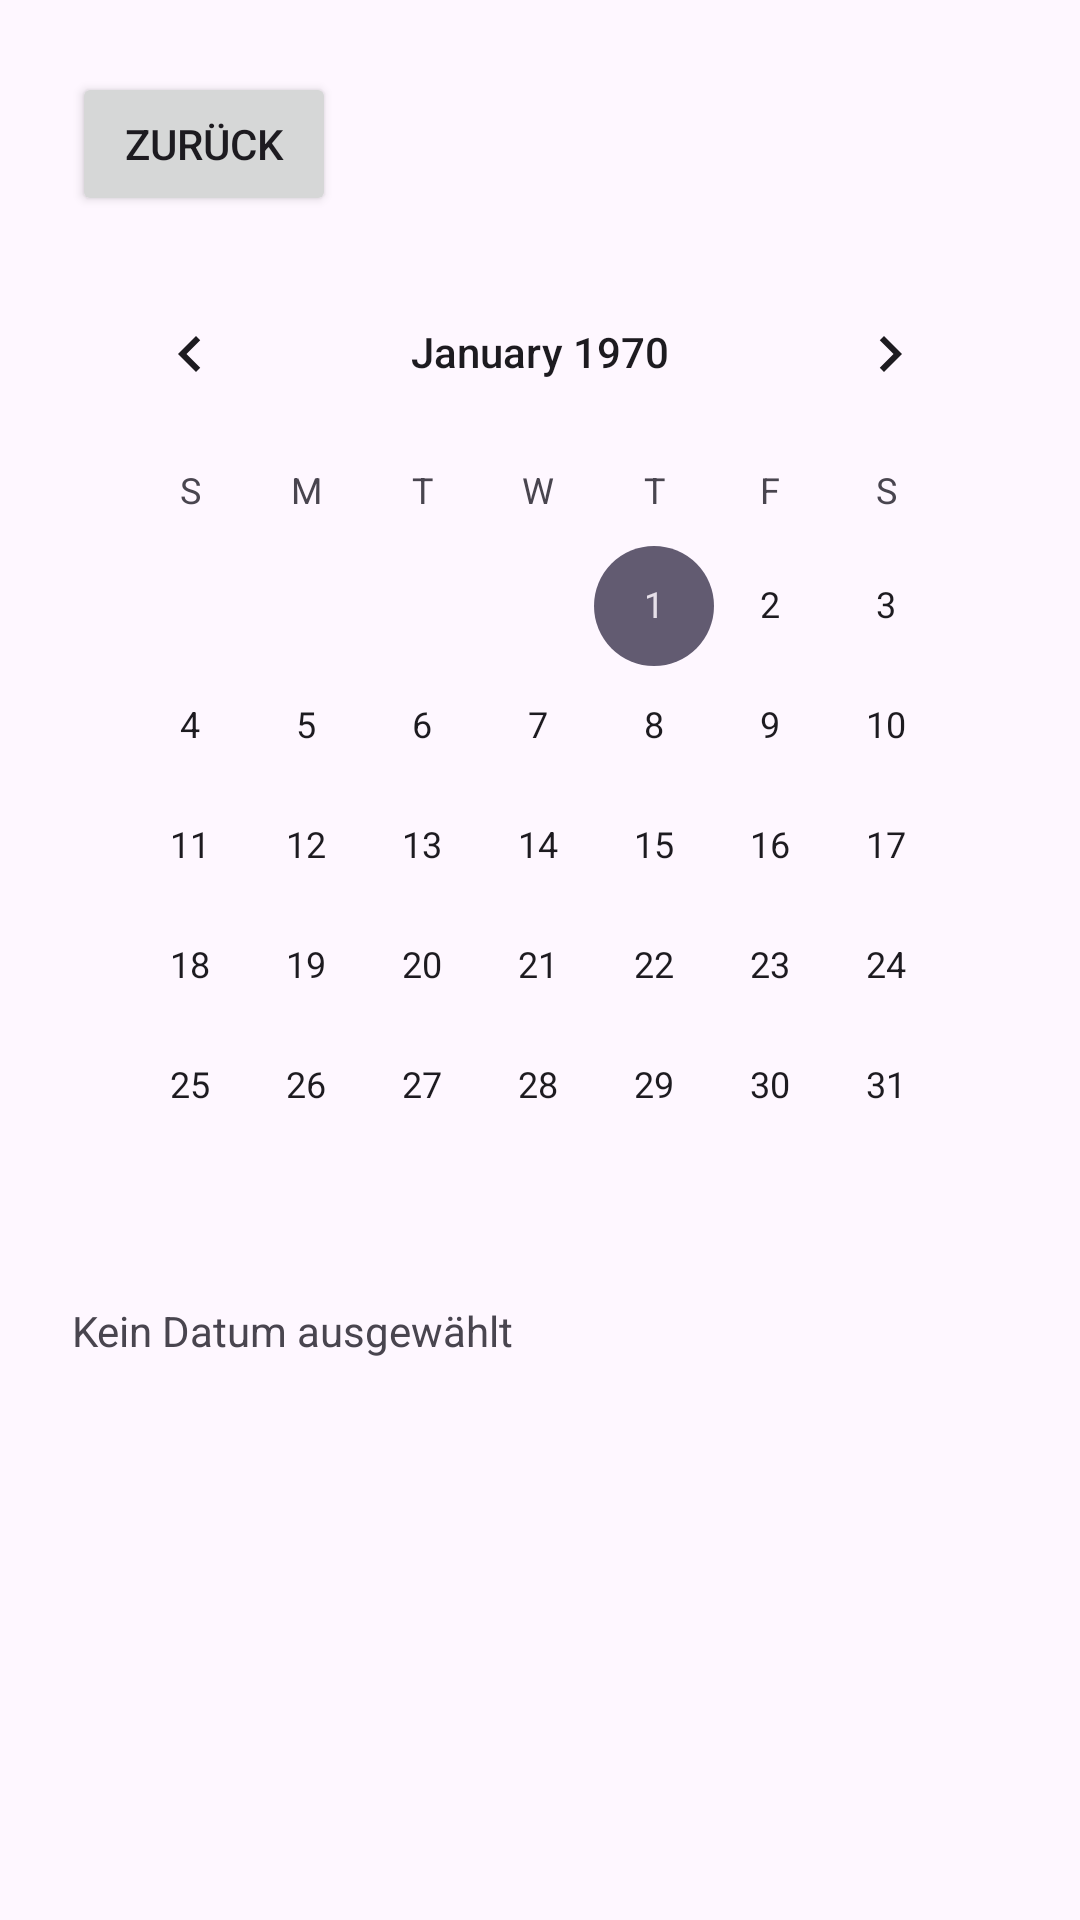

The Android layout XML behind this screen, and the referenced resources:
<!-- AndroidManifest.xml: application theme Theme.AppEntwicklung -->
<!-- res/layout/activity_ziel_kalender.xml -->
<?xml version="1.0" encoding="utf-8"?>

<ScrollView xmlns:android="http://schemas.android.com/apk/res/android"
    android:layout_width="match_parent"
    android:layout_height="match_parent">

    <LinearLayout
        android:orientation="vertical"
        android:padding="24dp"
        android:layout_width="match_parent"
        android:layout_height="wrap_content">

        <Button
            android:id="@+id/buttonZurueck"
            android:layout_width="wrap_content"
            android:layout_height="wrap_content"
            android:text="Zurück"
            android:layout_marginBottom="12dp" />

        <CalendarView
            android:id="@+id/calendarView"
            android:layout_width="match_parent"
            android:layout_height="wrap_content"
            android:layout_marginBottom="12dp" />

        <TextView
            android:id="@+id/textViewSelectedDate"
            android:layout_width="match_parent"
            android:layout_height="wrap_content"
            android:text="Kein Datum ausgewählt"
            android:layout_marginBottom="12dp" />

        <EditText
            android:id="@+id/editTextZielBeschreibung"
            android:layout_width="match_parent"
            android:layout_height="wrap_content"
            android:hint="Ziel für diesen Tag eingeben"
            android:inputType="textMultiLine"
            android:minLines="3"
            android:gravity="top"
            android:layout_marginBottom="16dp"
            android:visibility="gone" />

        <Button
            android:id="@+id/buttonZielSpeichern"
            android:layout_width="match_parent"
            android:layout_height="wrap_content"
            android:text="Ziel speichern"
            android:visibility="gone" />
    </LinearLayout>
</ScrollView>
<!-- resources referenced by this layout -->
<resources>
  <style name="Theme.AppEntwicklung" parent="Base.Theme.AppEntwicklung" />
  <style name="Base.Theme.AppEntwicklung" parent="Theme.Material3.DayNight.NoActionBar">
          
          
      </style>
</resources>
